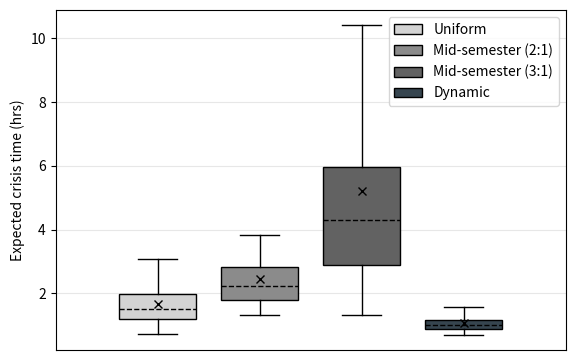

This chart was generated by the following Python code: (Note: this script raises an exception after producing the figure.)
# -*- coding: utf-8 -*-
"""
Created on April '20'

[redacted]
"""
#%%

# Import libraries
import matplotlib.pyplot as plt
import numpy as np
import pandas as pd
 
#%%
path="C:\\Users\\<user>\\Desktop\\CAPS_Paper3\\OL Images\\Matplotlib_Images\\"
Dyn_8_4=np.array([1.29454015100788,1.06397323914981,0.850406732899272,0.978470800571103,1.66638519989723,1.14221851220086,0.884001418058552,0.705241705915138,1.47343476206528,0.946395750020106,1.02957775280834,1.76041358175043,0.716787404089961,0.952999941293177,0.786460689421804,0.806047448666023,0.971088358652947,1.32183421550266,1.08327241664595,1.06065377637775,1.24933606698728,0.92684665902443,1.12904772443327,0.895348654462842,0.805308328481748,1.40681187619992,0.936669339399125,1.5751405933754,1.10207601498021,1.01007019755251,1.03167765966828,0.83408236698228])
Smart_21 = np.array([2.02688235743771,2.28219644792153,2.65900790511942,3.2760489791036,2.74454715615681,2.38670845131927,2.19396547452266,1.81946387331406,1.87011675789224,1.64543737656683,1.5062239722831,3.66327796201891,1.62321933651033,1.6319493104437,2.72341468341708,3.50440884742307,1.98445914027792,2.00670235836612,2.72443327880264,1.63724485282885,1.95220676253174,1.31687884682874,3.55598849444511,1.65674583157629,1.46990561205465,2.71820018953921,2.05905051288743,2.29157726524094,3.42616989807393,3.83355743920886,4.98077586876927,3.10015960938243])
Smart_31 = np.array([6.40798977823346,2.88490733500894,3.88975936681473,9.9324367853217,5.65577643067189,2.4498626601779,6.18434816198917,5.57567546350381,12.8615856098006,2.14762535766636,9.96988445408877,10.4042218727603,4.06317101376351,2.02569974253691,5.52366406789856,4.24762051089275,5.25102395088926,2.96076825724712,4.22719330609501,2.8743641583045,2.86868846678631,3.55961340525145,5.90051370785459,1.31071509232413,4.39199181925701,5.68704018627305,2.89967531661897,2.44009363997687,9.2062450940634,3.05238540600963,11.4003472114764,4.37012999303894])
Uni_8_4=np.array([1.06330566996769,1.87203159774816,1.82225232737185,2.10250267913331,3.07395093011277,1.09142783659274,1.11524950911018,1.89063766623075,2.91315606029831,1.35869151951855,2.05314277971196,1.94359777261861,0.845843047253362,1.19873580673075,1.63031303979733,1.25782373809388,2.32316302439353,1.25965102768721,3.38204005663005,2.68848663930949,2.33073349687167,0.953798485237577,0.937083401946218,1.45551965830843,0.925307891589898,1.8138364979044,1.39921219464888,1.3344236638953,1.81328380164214,1.37352908644395,1.52866418243955,0.717983286635782])
#%%
data=[Uni_8_4,Smart_21,Smart_31,Dyn_8_4]

fig = plt.figure(figsize=(6,4))

#change fatness
xl=0  
xu=1

#change distance from ends
# s=3.5

# Creating axes instance
ax = fig.add_axes([0.1, 0.1, .85, .85])#if stating two args 1 then axis will not show

# fig, ax = plt.subplots(nrows=1, ncols=2, figsize=(9, 4))
# Creating plot
bp = plt.boxplot(data,patch_artist=True,positions=[0.2,0.4,0.6,0.8],showmeans=True,showfliers=False,
                 meanprops={"marker":"x","markeredgecolor":"black"},
                 medianprops=dict(linestyle='dashed', linewidth=1, color='black')
                 )


colors = ['#d3d3d3','#8b8b8b', '#626262','#36454f']
 
for patch, color in zip(bp['boxes'], colors):
    patch.set_facecolor(color)


plt.xlim(xl,xu)
plt.grid(axis = 'y',alpha=0.3)

plt.tick_params(
    axis='x',          # changes apply to the x-axis
    which='both',      # both major and minor ticks are affected
    bottom=False,      # ticks along the bottom edge are off
    top=False,         # ticks along the top edge are off
    labelbottom=False) 

# plt.xlabel('categories')
plt.ylabel('Expected crisis time (hrs)')

ax.legend(bp["boxes"], ["Uniform","Mid-semester (2:1)", "Mid-semester (3:1)","Dynamic"], loc='upper right')

fig1 = plt.gcf()

# show plot
plt.plot()
#%%
import os
directory_of_python_script = os.path.dirname(os.path.abspath(__file__))
#%%
fig1.savefig(os.path.join(directory_of_python_script, "ECT-4pct_BP.pdf"),dpi=100) 
#%%
# fig1.savefig(path+'ECT-4pct_BP.pdf',dpi=100)  
fig1.show()
# %%
